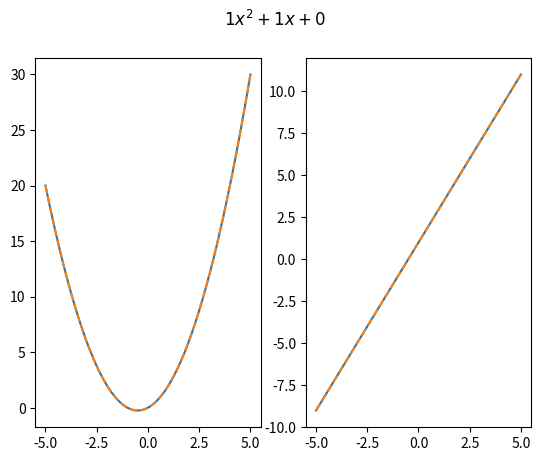
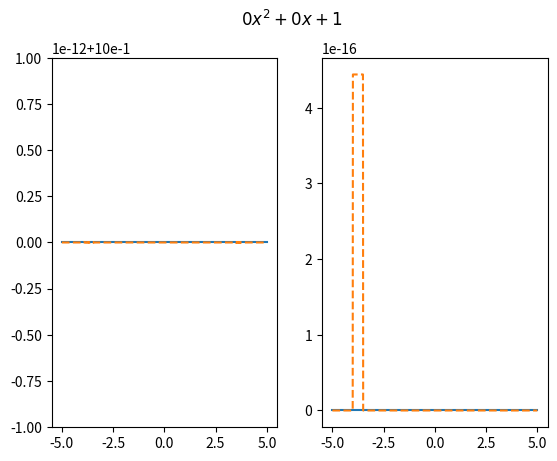
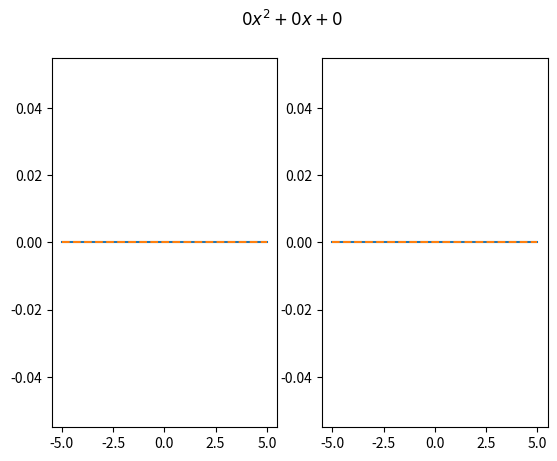

These charts were generated, in order, by the following Python code:
import numpy as np
import matplotlib.pyplot as plt

NODES = np.array([-1., 0., 1.])
X = np.linspace(-5, 5, 1000)

F = {'1': lambda X: np.ones_like(X),
     'X': lambda X: X,
     'X**2': lambda X: X ** 2,
     }
F_PRIM = {'1': lambda X: np.zeros_like(X),
          'X': lambda X: np.ones_like(X),
          'X**2': lambda X: 2 * X,
          }
 

def getCrossKernel(fs1, fs2, NODES, X):
    return np.matrix([[sum(f1(x) * f2(y) for f1, f2 in zip(fs1, fs2))
                       for x in NODES
                       ]
                      for y in X
                      ])


FS = [f for _, f in sorted(F.items())]
FS_PRIM = [f for _, f in sorted(F_PRIM.items())]

K_INV = np.linalg.inv(getCrossKernel(FS, FS, NODES, NODES))
K_F = getCrossKernel(FS, FS, NODES, X)
K_F_PRIM = getCrossKernel(FS, FS_PRIM, NODES, X)

INT_F = K_F * K_INV
INT_F_PRIM = K_F_PRIM * K_INV

for (x0, x1, x2) in [(0, 1, 1),
                     (1, 0, 0),
                     (0, 0, 0),
                     ]:
    f = lambda x: (x2 * x + x1) * x + x0
    f_prim = lambda x: 2 * x2 * x + x1
    Y_NODES = np.array(f(NODES)).reshape(-1, 1)

    fig, (ax1, ax2) = plt.subplots(ncols=2)
    fig.suptitle('${2} x^2 + {1} x + {0}$'.format(x0, x1, x2))
    ax1.plot(X, f(X)) 
    ax1.plot(X, INT_F * Y_NODES, ls='--') 
    ax2.plot(X, f_prim(X)) 
    ax2.plot(X, INT_F_PRIM * Y_NODES, ls='--')

plt.show()
